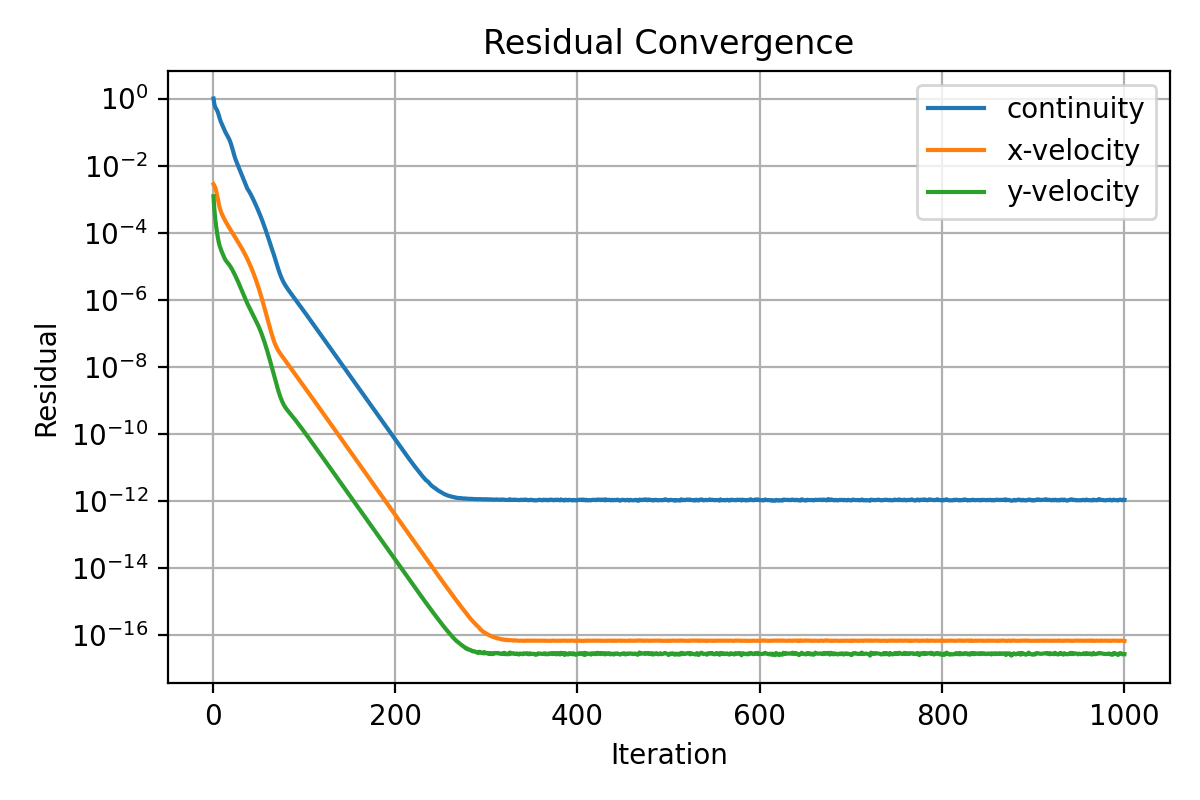

The table this chart was drawn from, first rows:
iter, continuity, x-velocity, y-velocity
1, 1.0, 0.00278, 0.001216
2, 0.665, 0.00249, 0.0004676
3, 0.5455, 0.002177, 0.0002442
4, 0.4894, 0.001726, 0.000147
5, 0.4394, 0.001264, 9.497165928194056e-05
6, 0.3723, 0.0009077, 6.514462111990721e-05
7, 0.3016, 0.0006789, 4.795610454358221e-05
8, 0.2456, 0.0005298, 3.824940508397353e-05
9, 0.2037, 0.0004345, 3.199058831960683e-05
10, 0.176, 0.0003694, 2.731082221582092e-05
11, 0.1534, 0.0003211, 2.344083188600993e-05
12, 0.1331, 0.000282, 2.01598795335767e-05
13, 0.1154, 0.0002487, 1.746331073795783e-05
14, 0.09997, 0.0002211, 1.552040213892513e-05
15, 0.08914, 0.0001977, 1.413949306617032e-05
16, 0.07988, 0.0001771, 1.310140468042434e-05
17, 0.07125, 0.0001591, 1.216871400783719e-05
18, 0.0628, 0.0001433, 1.123629148528339e-05
19, 0.0541, 0.0001293, 1.028364607674962e-05
20, 0.04545, 0.0001168, 9.302777639900847e-06
21, 0.03722, 0.0001055, 8.349088397909612e-06
22, 0.02995, 9.539420465379794e-05, 7.448487161517809e-06
23, 0.02388, 8.627537864936982e-05, 6.597007966912678e-06
24, 0.0192, 7.802130707134402e-05, 5.810440753855832e-06
25, 0.01573, 7.056127168151732e-05, 5.107311612776798e-06
26, 0.01331, 6.381765805129565e-05, 4.477185179023388e-06
27, 0.01142, 5.7672784895914e-05, 3.909738547677565e-06
28, 0.009774, 5.205404550922662e-05, 3.401269732515494e-06
29, 0.008356, 4.692017439773399e-05, 2.944435771569258e-06
30, 0.007142, 4.223358565857949e-05, 2.548677037115735e-06
31, 0.006093, 3.795213277684732e-05, 2.201462859343142e-06
32, 0.005192, 3.40334692609514e-05, 1.896839960010569e-06
33, 0.004421, 3.044705454280545e-05, 1.633862701553895e-06
34, 0.003778, 2.716540523002623e-05, 1.407331236245963e-06
35, 0.003235, 2.416500040809767e-05, 1.211222253335505e-06
36, 0.002782, 2.142324823871132e-05, 1.044206454023254e-06
37, 0.002402, 1.892281994320819e-05, 9.015590207162949e-07
38, 0.002078, 1.664915180150675e-05, 7.817628763306051e-07
39, 0.001889, 1.450497374646681e-05, 6.888569238575608e-07
40, 0.001705, 1.262421157725153e-05, 6.077453827074184e-07
41, 0.001526, 1.096149063349873e-05, 5.363252207029723e-07
42, 0.001356, 9.481820298211453e-06, 4.736071892676432e-07
43, 0.001199, 8.163922665732594e-06, 4.184032176757816e-07
44, 0.001057, 6.993367938331623e-06, 3.697558291788946e-07
45, 0.0009265, 5.958140098081418e-06, 3.267994560277074e-07
46, 0.0008102, 5.047423065426409e-06, 2.887520407987472e-07
47, 0.0007068, 4.251084013558606e-06, 2.546619497270162e-07
48, 0.0006144, 3.559311043050852e-06, 2.238592163326039e-07
49, 0.0005323, 2.96246660688802e-06, 1.960348533867577e-07
50, 0.0004604, 2.451123933113787e-06, 1.707462652901004e-07
51, 0.0003963, 2.016210442329065e-06, 1.4781480982649e-07
52, 0.0003396, 1.648951614656746e-06, 1.270958250192518e-07
53, 0.00029, 1.34108628596407e-06, 1.08497447608551e-07
54, 0.0002467, 1.08490714919691e-06, 9.195767687648489e-08
55, 0.000209, 8.732879389425158e-07, 7.736645993293e-08
56, 0.0001762, 6.99710820469002e-07, 6.463108363897458e-08
57, 0.0001479, 5.583694699967547e-07, 5.360476620108267e-08
58, 0.0001236, 4.440952918409575e-07, 4.414358131546008e-08
59, 0.000103, 3.523464040275678e-07, 3.610065385039552e-08
60, 8.551577539936559e-05, 2.79197776722086e-07, 2.933013008563467e-08
... 940 more rows
